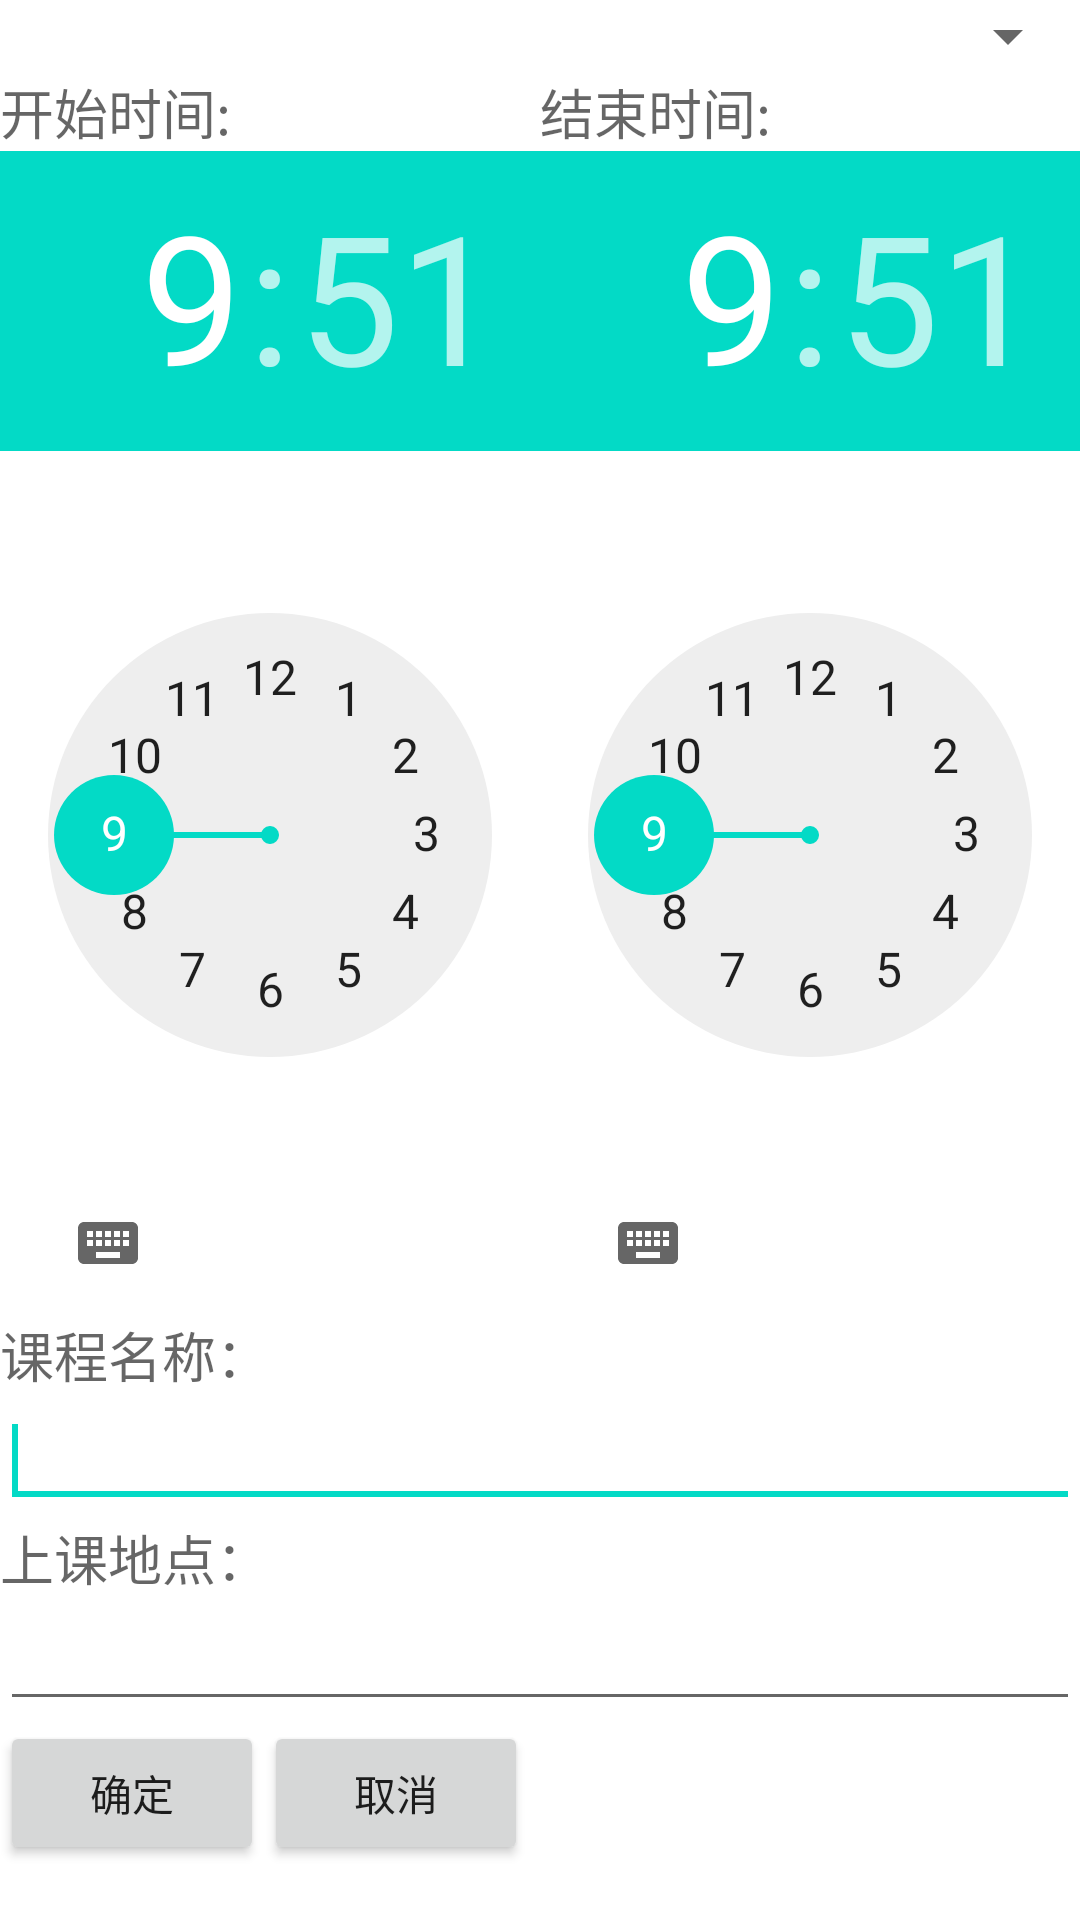

The Android layout XML behind this screen, and the referenced resources:
<!-- AndroidManifest.xml: fallback theme Theme.MaterialComponents.DayNight.NoActionBar -->
<!-- res/layout/alertdialog.xml -->
<?xml version="1.0" encoding="utf-8"?>

<LinearLayout xmlns:android="http://schemas.android.com/apk/res/android"
    android:id="@+id/aldialog"
    android:layout_width="match_parent"
    android:layout_height="match_parent"
    android:orientation="vertical" >

    <Spinner
        android:id="@+id/spinner1"
        android:layout_width="match_parent"
        android:layout_height="wrap_content" />

    <LinearLayout
        android:id="@+id/linearLayout2"
        android:layout_width="match_parent"
        android:layout_height="wrap_content"
        >

        <TextView
            android:id="@+id/textView2"
            android:layout_width="wrap_content"
            android:layout_height="wrap_content"
            android:layout_weight="1"
            android:text="开始时间:"
            android:textAppearance="?android:attr/textAppearanceMedium" />

        <TextView
            android:id="@+id/textView1"
            android:layout_width="wrap_content"
            android:layout_height="wrap_content"
            android:layout_weight="1"
            android:text="结束时间:"
            android:textAppearance="?android:attr/textAppearanceMedium" />
        
    </LinearLayout>
    
    <LinearLayout
        android:id="@+id/linearLayout1"
        android:layout_width="match_parent"
        android:layout_height="wrap_content"
        android:layout_gravity="center_horizontal" >

        <TimePicker
            android:id="@+id/timePicker1"
            android:layout_width="fill_parent"
            android:layout_height="wrap_content"
            android:layout_weight="1" />

        <TimePicker
            android:id="@+id/timePicker2"
            android:layout_width="fill_parent"
            android:layout_height="wrap_content"
            android:layout_weight="1" />

    </LinearLayout>

    <TextView
        android:id="@+id/textView3"
        android:layout_width="wrap_content"
        android:layout_height="wrap_content"
        android:text="课程名称："
        android:textAppearance="?android:attr/textAppearanceMedium" />

    <EditText
        android:id="@+id/editText1"
        android:layout_width="match_parent"
        android:layout_height="wrap_content" >
        <requestFocus />
    </EditText>

    <TextView
        android:id="@+id/textView4"
        android:layout_width="wrap_content"
        android:layout_height="wrap_content"
        android:text="上课地点："
        android:textAppearance="?android:attr/textAppearanceMedium" />

    <EditText
        android:id="@+id/editText2"
        android:layout_width="match_parent"
        android:layout_height="wrap_content" />

    <LinearLayout
        android:id="@+id/linearLayout3"
        android:layout_width="match_parent"
        android:layout_height="wrap_content" >

        <Button
            android:id="@+id/okbutton"
            android:layout_width="wrap_content"
            android:layout_height="wrap_content"
            android:text="确定"/>

        <Button
            android:id="@+id/celbutton"
            android:layout_width="wrap_content"
            android:layout_height="wrap_content"
            android:text="取消"/>
    </LinearLayout>

</LinearLayout>
<!-- resources referenced by this layout -->
<resources>

</resources>
